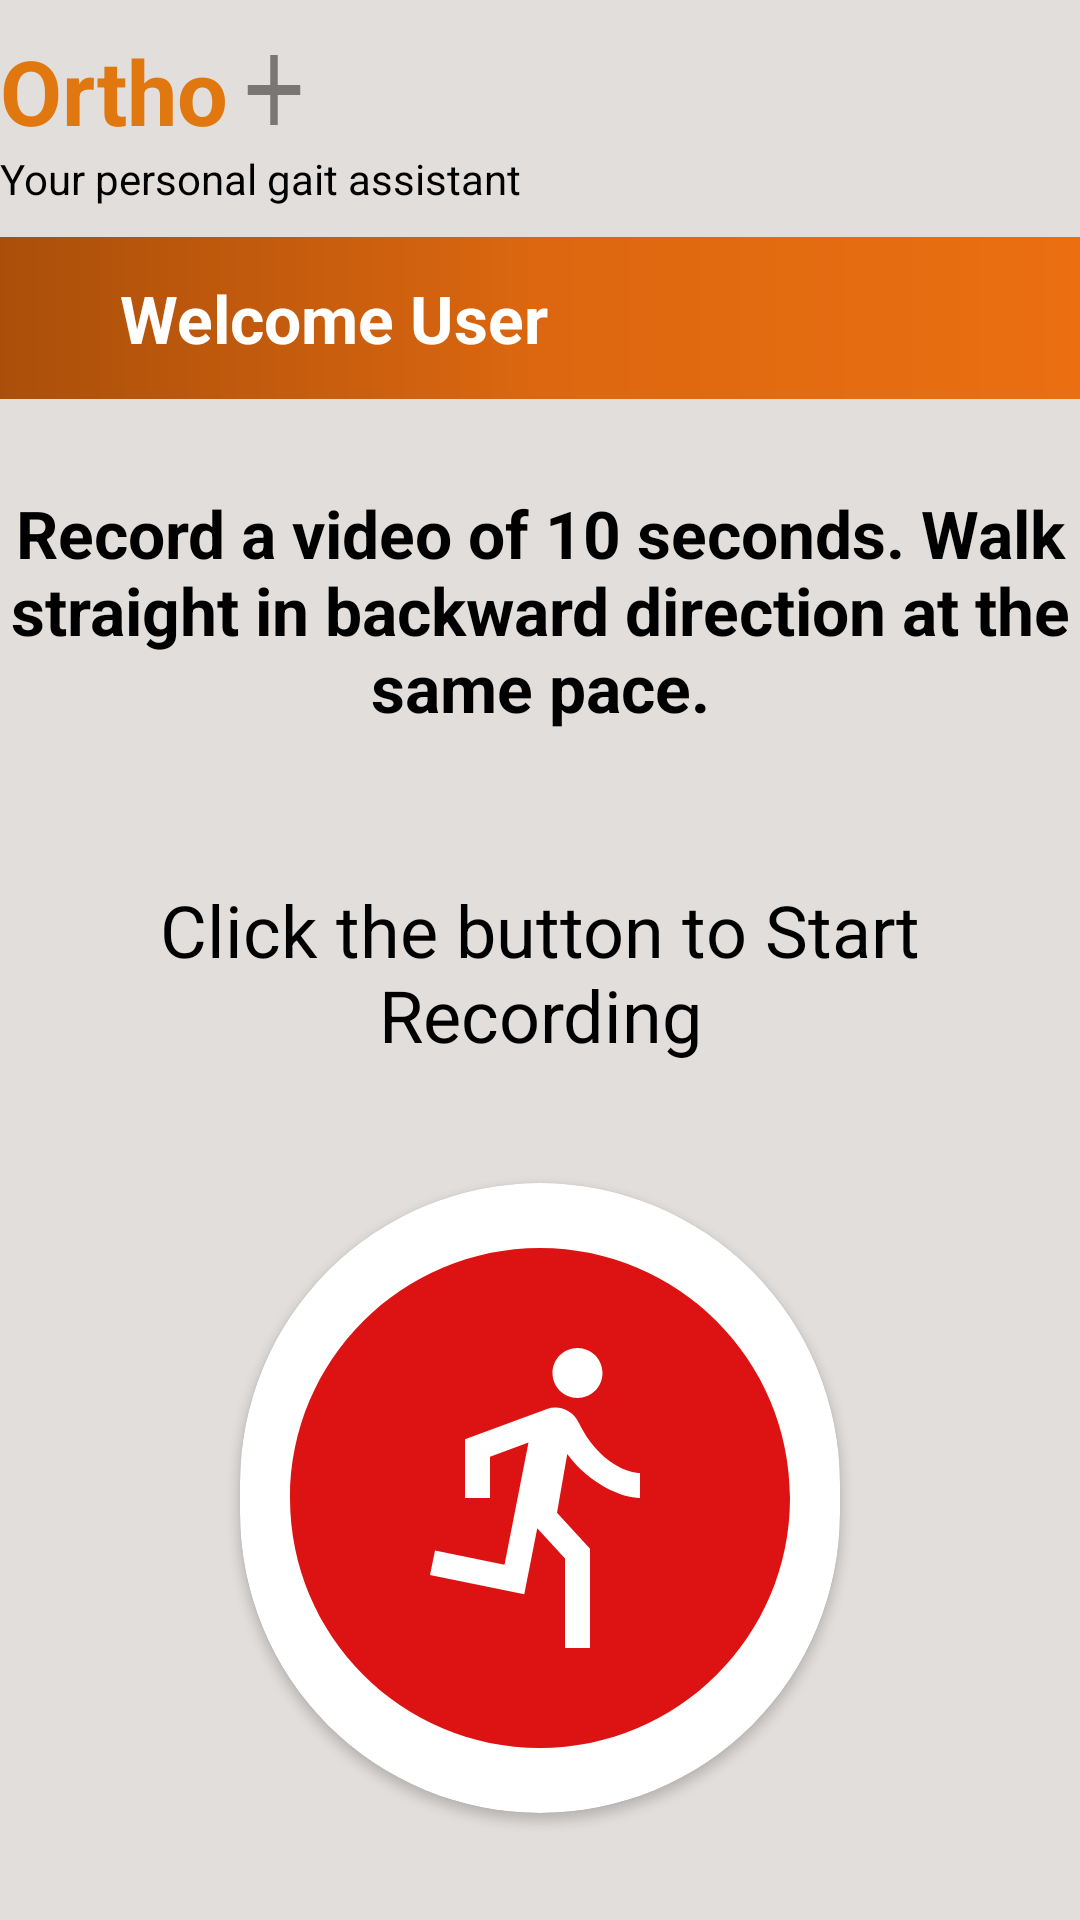

Here is an Android app screen rendered from its layout file. Give the layout XML and the strings, colors and styles it references.
<!-- AndroidManifest.xml: application theme Theme.GaitAnalyzer20 -->
<!-- res/layout/start_record_knee2.xml -->
<?xml version="1.0" encoding="utf-8"?>
<ScrollView xmlns:android="http://schemas.android.com/apk/res/android"
    xmlns:app="http://schemas.android.com/apk/res-auto"
    xmlns:tools="http://schemas.android.com/tools"
    android:layout_width="match_parent"
    android:layout_height="match_parent"
    android:fillViewport="true"
    android:scrollbarSize="15sp"
    android:scrollbarDefaultDelayBeforeFade="5"
    android:scrollbarAlwaysDrawHorizontalTrack="true"
    android:scrollbarAlwaysDrawVerticalTrack="true"

    tools:context=".Start_record_knee2">
    <LinearLayout
        android:layout_width="match_parent"
        android:layout_height="match_parent"
        android:orientation="vertical"
        android:background="#E2DEDB"
        tools:context=".Start_record_knee2">


        <LinearLayout
            android:layout_width="match_parent"
            android:layout_height="40dp"
            android:layout_marginTop="10dp">

            <TextView
                android:layout_width="wrap_content"
                android:layout_height="match_parent"
                android:textSize="30dp"
                android:text="@string/app_name"

                android:id="@+id/textView2"
                android:textColor="#E0780F"
                android:textStyle="bold"
                android:textAlignment="center"
                android:gravity="center"/>
            <ImageView
                android:layout_width="30dp"
                android:layout_height="40dp"
                android:background="@drawable/ic_baseline_add_24"/>



        </LinearLayout>
        <TextView
            android:layout_width="match_parent"
            android:layout_height="wrap_content"
            android:textColor="#000"
            android:text="Your personal gait assistant"/>
        <LinearLayout
            android:layout_width="match_parent"
            android:layout_height="54dp"
            android:layout_marginTop="10dp"
            android:background="@drawable/gradient_bg">
            <ImageView
                android:id="@+id/imageView1"
                android:layout_width="40dp"
                android:layout_height="match_parent"
                android:layout_gravity="left"
                app:srcCompat="@drawable/ic_baseline_menu_24" />

            <TextView
                android:id="@+id/textView"
                android:layout_width="330dp"
                android:textSize="22dp"
                android:gravity="fill_vertical"
                android:textColor="#fff"
                android:textStyle="bold"
                android:layout_height="match_parent"
                android:text="@string/welcome_msg" />

            <ImageView
                android:id="@+id/imageView2"
                android:layout_width="40dp"
                android:layout_height="match_parent"
                android:layout_gravity="right"
                app:srcCompat="@drawable/ic_baseline_account_circle_24" />
        </LinearLayout>


        
        <TextView
            android:layout_width="wrap_content"
            android:layout_height="wrap_content"
            android:textStyle="bold"
            android:text="Record a video of 10 seconds. Walk straight in backward direction at the same pace."
            android:textSize = "22dp"
            android:textColor="#000"
            android:layout_marginTop="30dp"
            android:layout_gravity="center"
            android:textAlignment="center"/>

        <TextView
            android:layout_width="wrap_content"
            android:layout_height="wrap_content"
            android:text="@string/rec_button"

            android:textSize="24sp"

            android:layout_gravity="center"
            android:textColor="#000"
            android:layout_marginTop="50dp"
            android:textAlignment="center"
            />

        <androidx.cardview.widget.CardView
            android:layout_width="200dp"
            android:layout_height="wrap_content"
            android:layout_marginTop="40dp"
            android:layout_gravity="center"
            android:elevation="30dp"
            app:cardCornerRadius="2000dp">

            <ImageView
                android:id="@+id/rec_knee2"
                android:layout_width="200dp"
                android:layout_height="wrap_content"
                android:layout_gravity="right"

                android:background="@android:color/transparent"
                app:srcCompat="@drawable/ic_baseline_run_circle_24" />
        </androidx.cardview.widget.CardView>
        


    </LinearLayout>
</ScrollView>
<!-- resources referenced by this layout -->
<resources>
  <!-- drawable button_style (drawable) -->
  <?xml version="1.0" encoding="utf-8"?>
  <shape xmlns:android="http://schemas.android.com/apk/res/android" android:shape="rectangle">
      <stroke
          android:width="1dp"
          android:color="#e87723"
          />
      <corners android:radius="20dp"/>
      <solid android:color ="#E0780F"/>
  </shape>
  <!-- drawable gradient_bg (drawable) -->
  <?xml version="1.0" encoding="utf-8"?>
  <shape
      android:shape = "rectangle"
      xmlns:android = "http://schemas.android.com/apk/res/android" >
  
      <gradient
          android:startColor = "#aa4f0a"
          android:centerColor = "#dc6710"
          android:endColor = "#eb6f11"
          android:type = "linear" />
  </shape>
  <!-- drawable ic_baseline_add_24 (drawable) -->
  <vector android:height="18dp" android:tint="#797676"
      android:viewportHeight="24" android:viewportWidth="24"
      android:width="18dp" xmlns:android="http://schemas.android.com/apk/res/android">
      <path android:fillColor="@android:color/white" android:pathData="M19,13h-6v6h-2v-6H5v-2h6V5h2v6h6v2z"/>
  </vector>
  <!-- drawable ic_baseline_run_circle_24 (drawable) -->
  <vector android:height="210dp" android:tint="#DD1212"
      android:viewportHeight="24" android:viewportWidth="24"
      android:width="210dp" xmlns:android="http://schemas.android.com/apk/res/android">
      <path android:fillColor="@android:color/white" android:pathData="M12,2C6.48,2 2,6.48 2,12c0,5.52 4.48,10 10,10s10,-4.48 10,-10C22,6.48 17.52,2 12,2zM13.5,6c0.55,0 1,0.45 1,1c0,0.55 -0.45,1 -1,1s-1,-0.45 -1,-1C12.5,6.45 12.95,6 13.5,6zM16,12c-0.7,0 -2.01,-0.54 -2.91,-1.76l-0.41,2.35L14,14.03V18h-1v-3.58l-1.11,-1.21l-0.52,2.64L7.6,15.08l0.2,-0.98l2.78,0.57l0.96,-4.89L10,10.35V12H9V9.65l3.28,-1.21c0.49,-0.18 1.03,0.06 1.26,0.53C14.37,10.67 15.59,11 16,11V12z"/>
  </vector>
  <string name="app_name">Ortho</string>
  <string name="rec_button">Click the button to Start Recording</string>
  <string name="welcome_msg">Welcome User</string>
  <style name="Theme.GaitAnalyzer20" parent="Theme.MaterialComponents.DayNight.DarkActionBar">
          
          <item name="colorPrimary">@color/purple_500</item>
          <item name="colorPrimaryVariant">@color/purple_700</item>
          <item name="colorOnPrimary">@color/white</item>
          
          <item name="colorSecondary">@color/teal_200</item>
          <item name="colorSecondaryVariant">@color/teal_700</item>
          <item name="colorOnSecondary">@color/black</item>
          
          <item name="android:statusBarColor" tools:targetApi="l">?attr/colorPrimaryVariant</item>
          
      </style>
  <!-- not gathered from this repository: default colours our renderer supplied (Android Studio template values) -->
  <color name="purple_500">#FF6200EE</color>
  <color name="purple_700">#FF3700B3</color>
  <color name="teal_200">#FF03DAC5</color>
  <color name="teal_700">#FF018786</color>
  <color name="black">#FF000000</color>
  <color name="white">#FFFFFFFF</color>
</resources>
